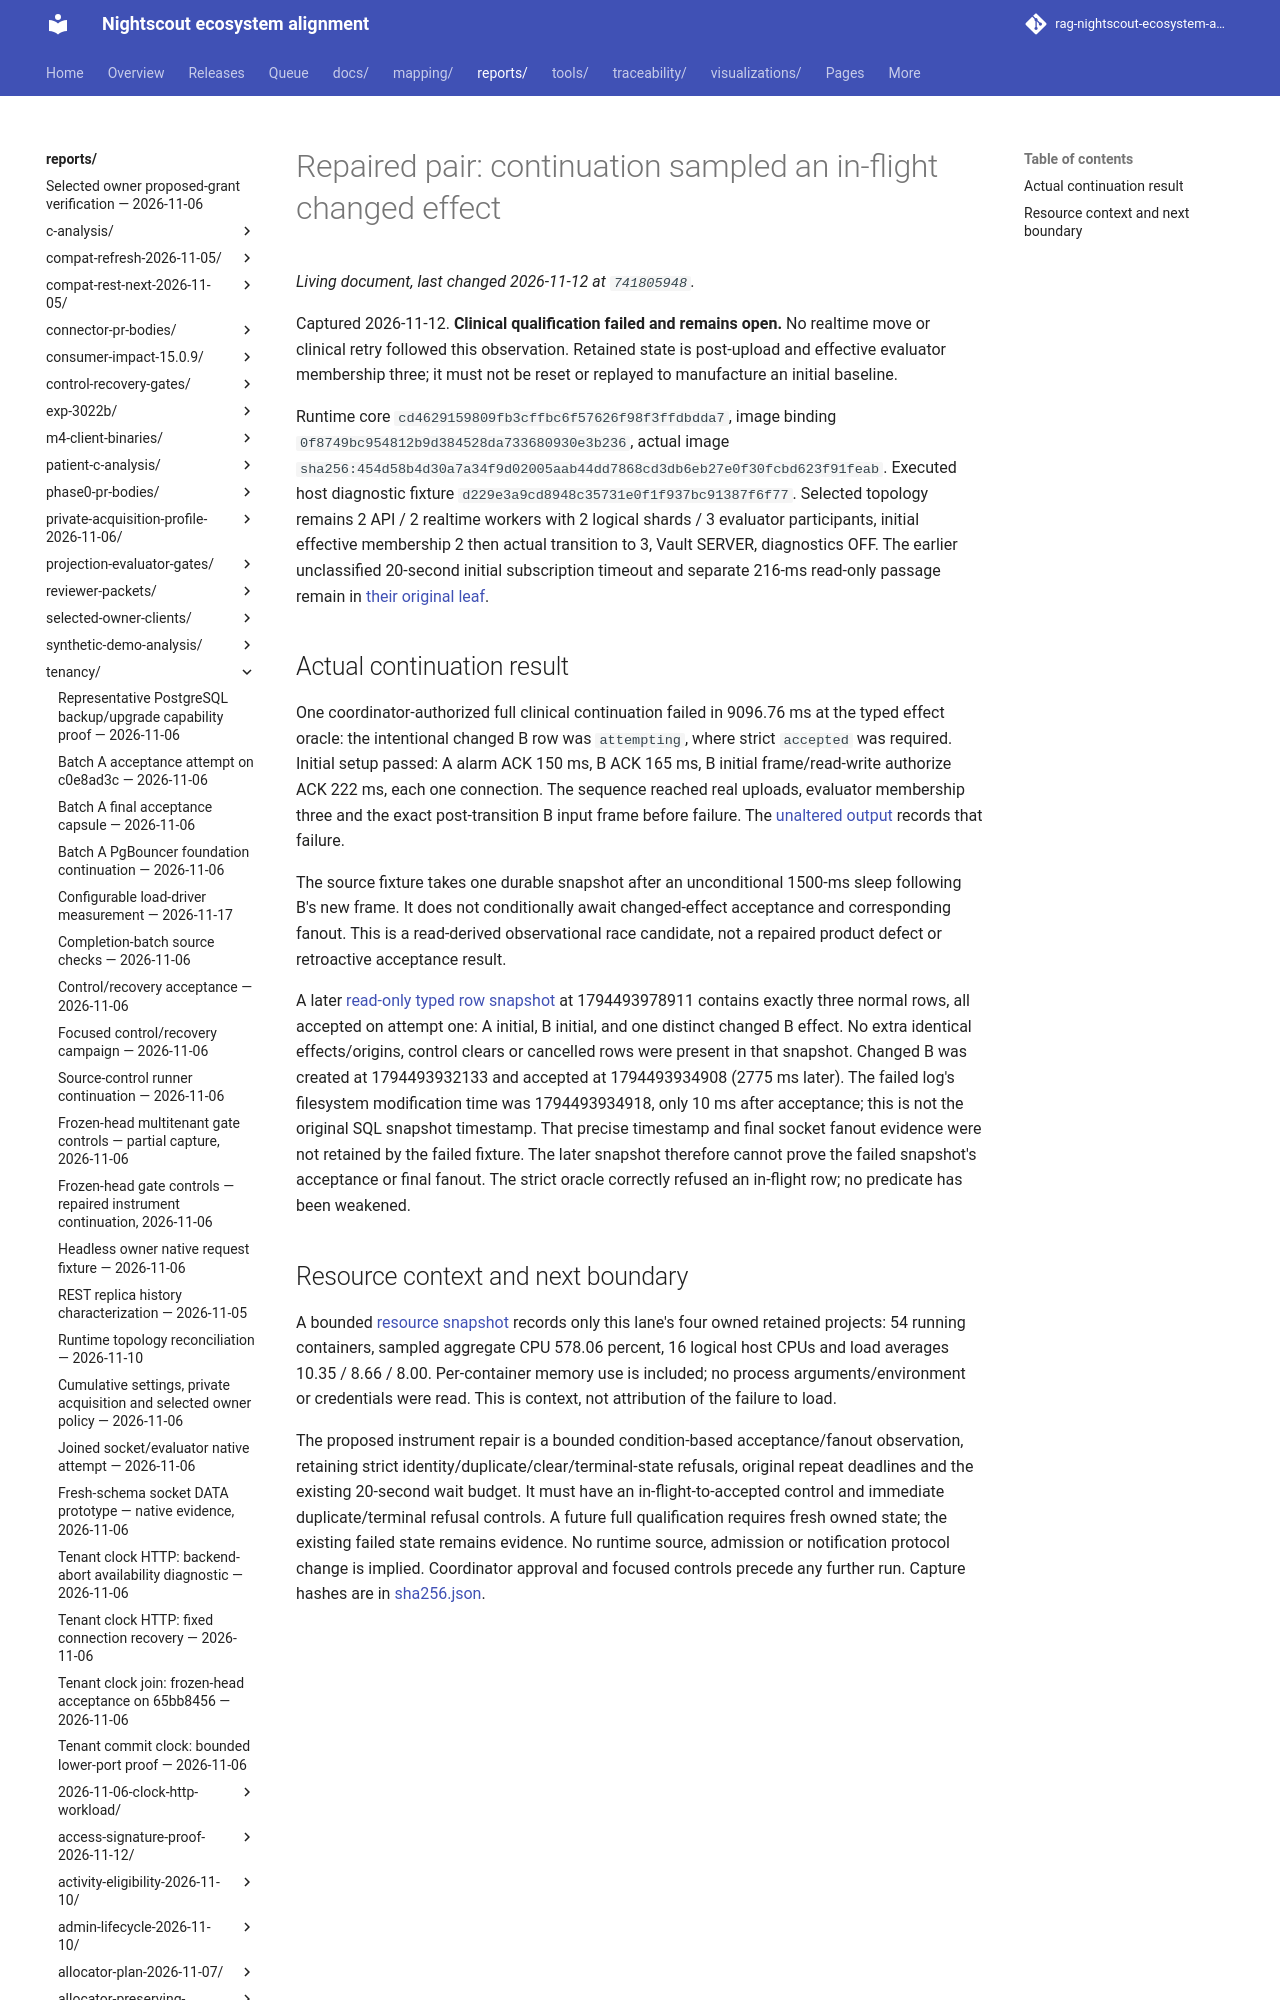

repository: bewest/rag-nightscout-ecosystem-alignment · page: reports/tenancy/evaluator-effect-idempotency-2026-11-12/paired-continuation-observation/index.html · generator: mkdocs

# Repaired pair: continuation sampled an in-flight changed effect

Captured 2026-11-12. **Clinical qualification failed and remains open.** No
realtime move or clinical retry followed this observation. Retained state is
post-upload and effective evaluator membership three; it must not be reset or
replayed to manufacture an initial baseline.
